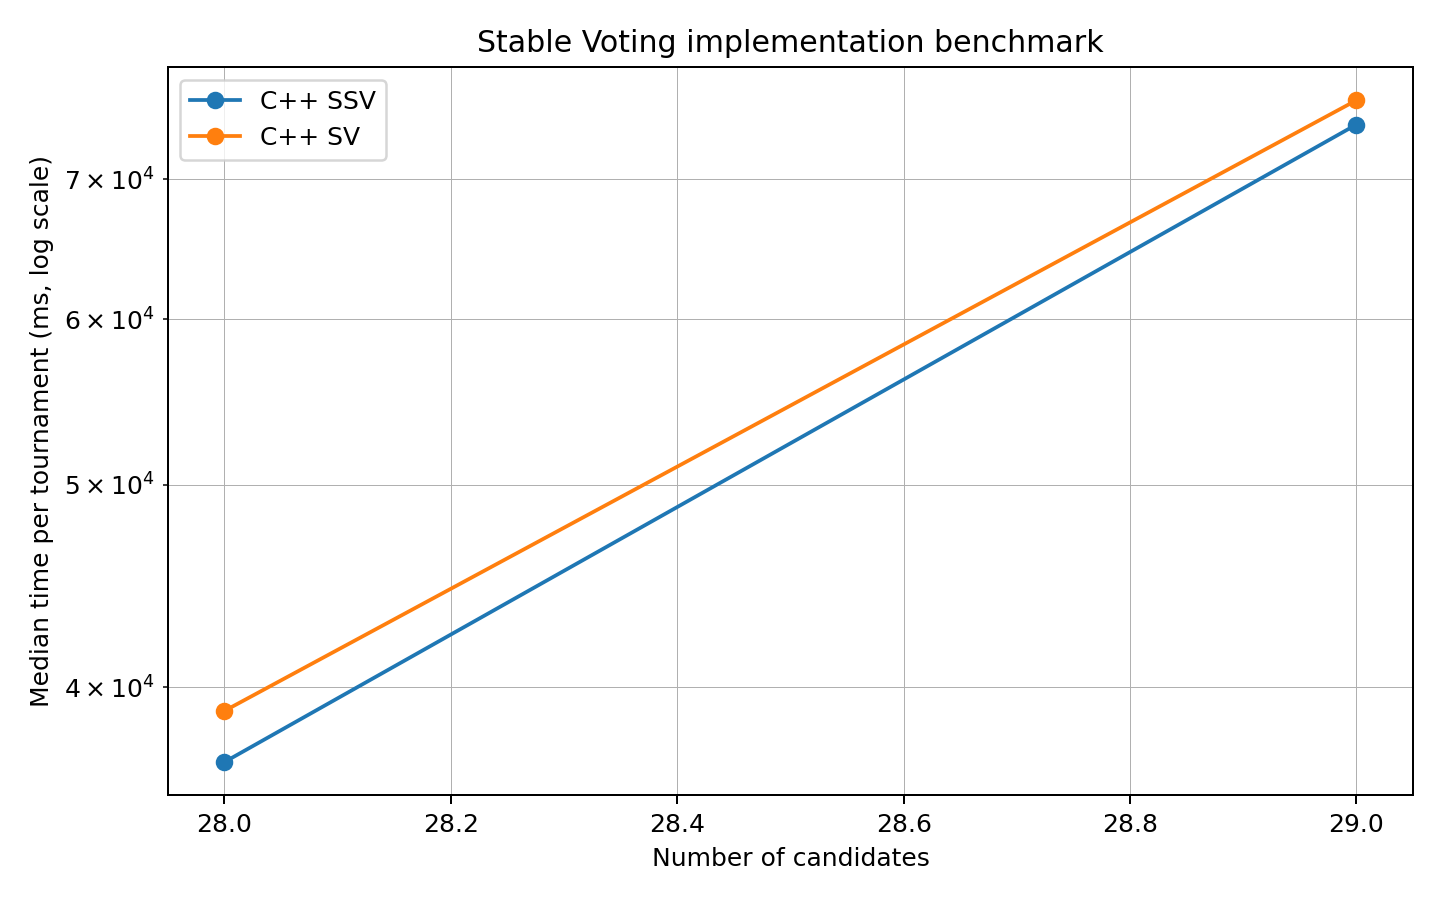

Source data for this figure (header and first rows):
candidates, tournaments, cpp_ssv_ms, pref_ssv_ms, cpp_sv_ms, pref_sv_ms, cpp_ssv_mean_ms, pref_ssv_mean_ms, cpp_sv_mean_ms, pref_sv_mean_ms, cpp_ssv_max_ms, pref_ssv_max_ms, cpp_sv_max_ms, pref_sv_max_ms, ssv_speedup, sv_speedup, ssv_mean_speedup, sv_mean_speedup
28, 5, 36840, , 38975, , 36614, , 40079, , 66711, , 72866, , , , , 
29, 5, 74340, , 76354, , 80783, , 87267, , 152285, , 169953, , , , , 
